5-way image classification set "images" from GitHub (2026-1-NCC5/Projeto2); label vocabulary: acucar, arroz, cafe, feijao, outros.

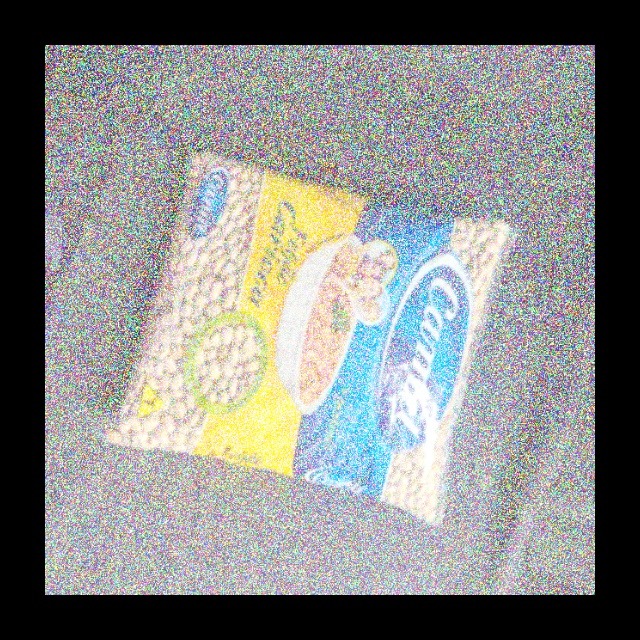
Label: feijao

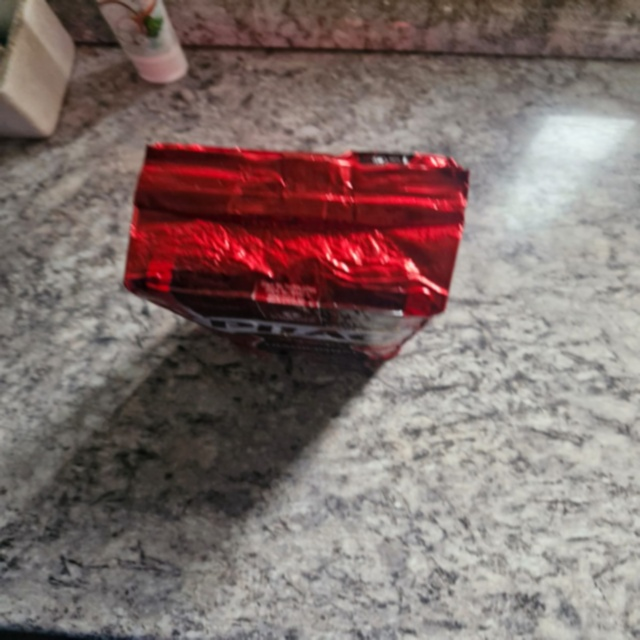
Label: cafe

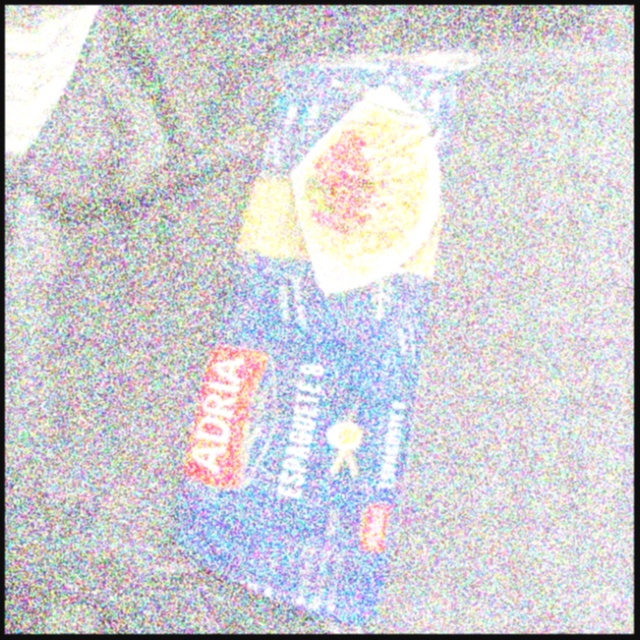
Label: outros

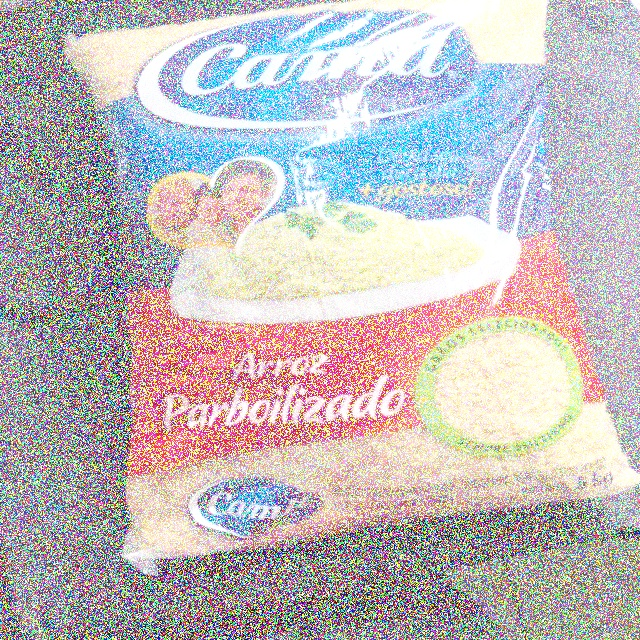
Label: arroz

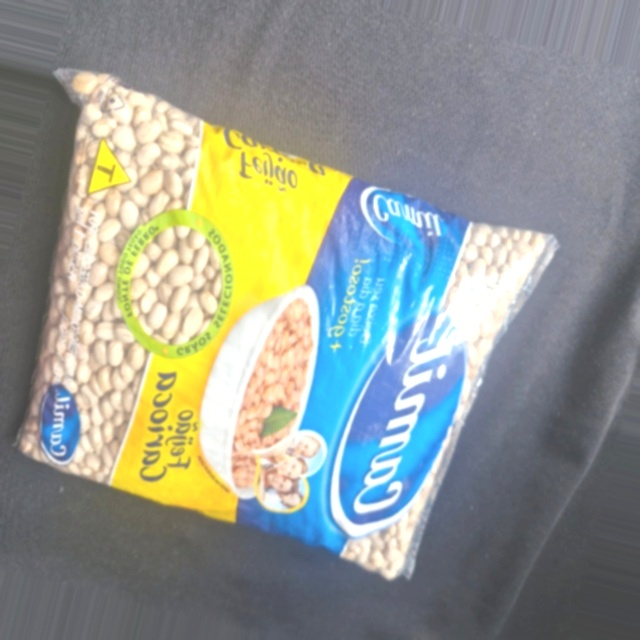
Label: feijao

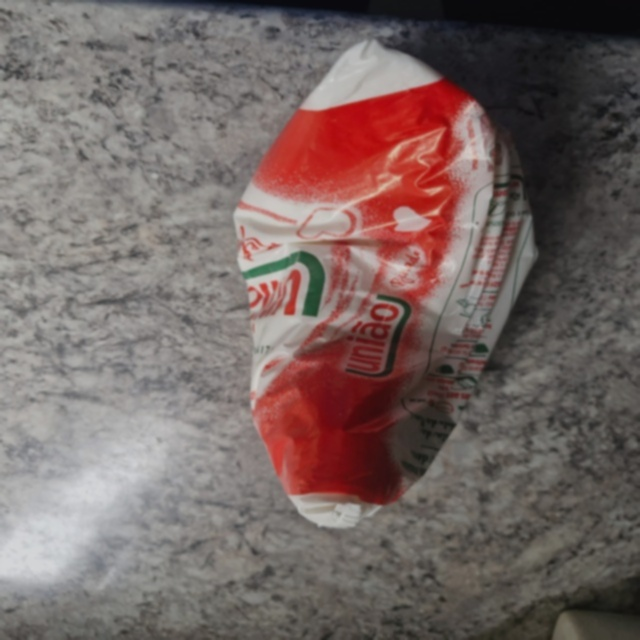
Label: acucar
